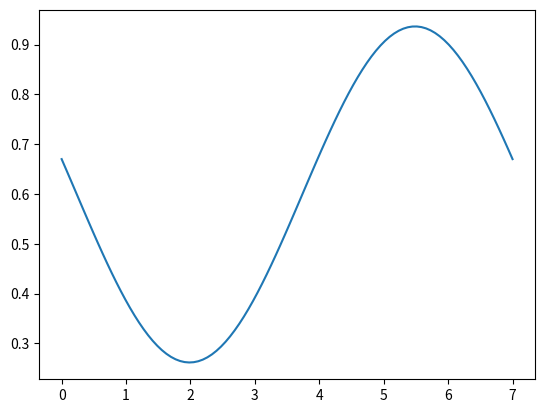

This figure's Python source:
import numpy as np



def modele_approx(x):
    facteur = 1 / 309.83
    return (-102.24 * np.sin((2 * np.pi * x) / 7) + 21.99 * np.cos((2 * np.pi * x) / 7) + 185.60) * facteur


#plot
import matplotlib.pyplot as plt
x = np.linspace(0, 7, 100)
y = modele_approx(x)
plt.plot(x, y)
plt.show()